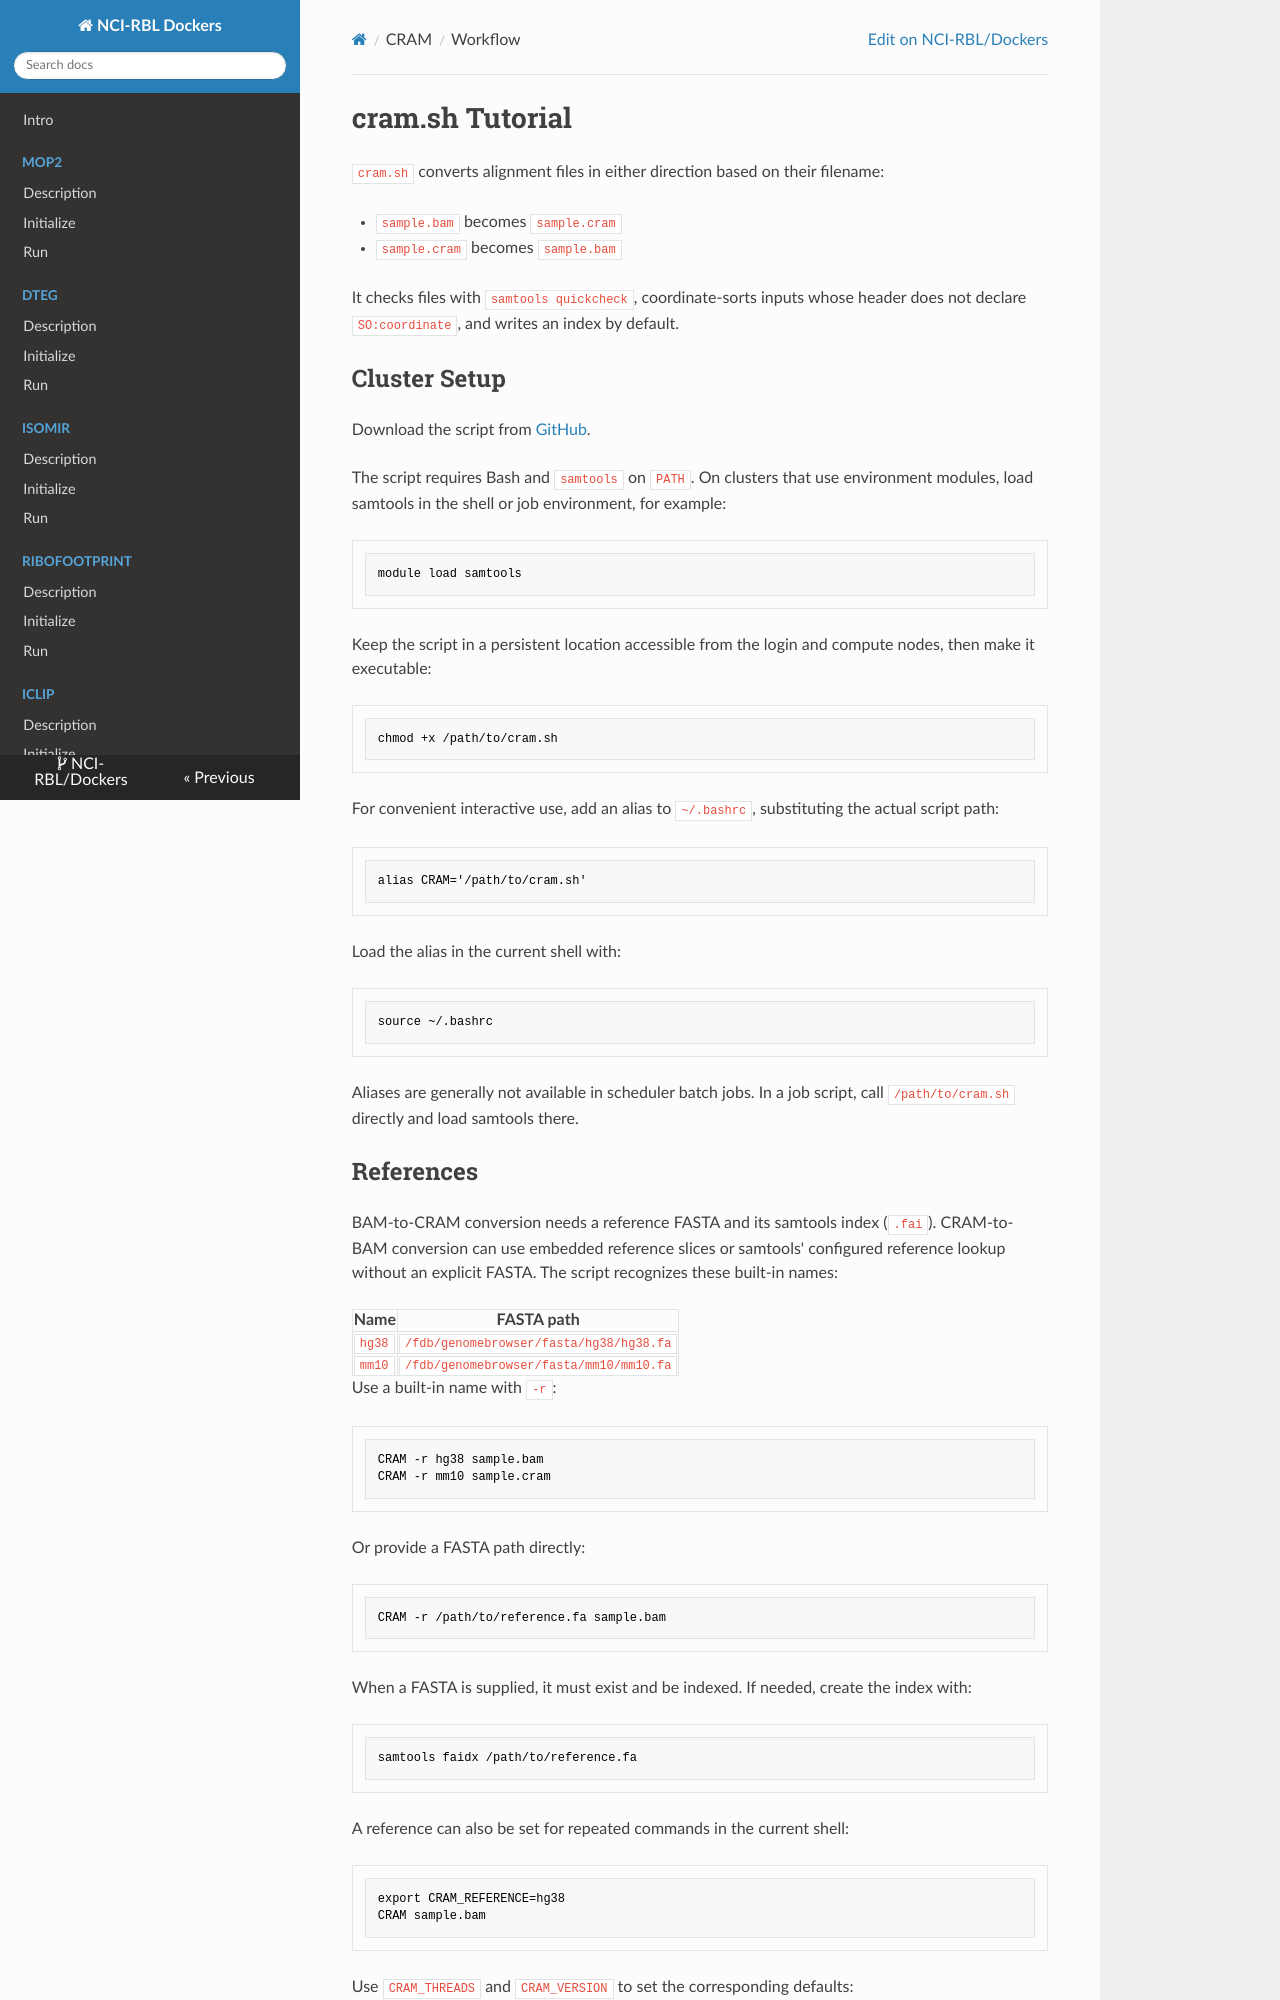

repository: NCI-RBL/Dockers · page: CRAM/CRAM_workflow/index.html · generator: mkdocs

# cram.sh Tutorial

`cram.sh` converts alignment files in either direction based on their filename:

- `sample.bam` becomes `sample.cram`
- `sample.cram` becomes `sample.bam`

It checks files with `samtools quickcheck`, coordinate-sorts inputs whose header does not declare `SO:coordinate`, and writes an index by default.

## Cluster Setup

Download the script from [GitHub](https://github.com/NCI-RBL/Dockers/blob/main/workflows/CRAM/cram.sh).

The script requires Bash and `samtools` on `PATH`. On clusters that use environment modules, load samtools in the shell or job environment, for example:

```bash
module load samtools
```

Keep the script in a persistent location accessible from the login and compute nodes, then make it executable:

```bash
chmod +x /path/to/cram.sh
```

For convenient interactive use, add an alias to `~/.bashrc`, substituting the actual script path:

```bash
alias CRAM='/path/to/cram.sh'
```

Load the alias in the current shell with:

```bash
source ~/.bashrc
```

Aliases are generally not available in scheduler batch jobs. In a job script, call `/path/to/cram.sh` directly and load samtools there.

## References

BAM-to-CRAM conversion needs a reference FASTA and its samtools index (`.fai`). CRAM-to-BAM conversion can use embedded reference slices or samtools' configured reference lookup without an explicit FASTA. The script recognizes these built-in names:

| Name | FASTA path |
| --- | --- |
| `hg38` | `/fdb/genomebrowser/fasta/hg38/hg38.fa` |
| `mm10` | `/fdb/genomebrowser/fasta/mm10/mm10.fa` |

Use a built-in name with `-r`:

```bash
CRAM -r hg38 sample.bam
CRAM -r mm10 sample.cram
```

Or provide a FASTA path directly:

```bash
CRAM -r /path/to/reference.fa sample.bam
```

When a FASTA is supplied, it must exist and be indexed. If needed, create the index with:

```bash
samtools faidx /path/to/reference.fa
```

A reference can also be set for repeated commands in the current shell:

```bash
export CRAM_REFERENCE=hg38
CRAM sample.bam
```

Use `CRAM_THREADS` and `CRAM_VERSION` to set the corresponding defaults:

```bash
export CRAM_THREADS=8
export CRAM_VERSION=3.1
```

`CRAM_VERSION` controls BAM-to-CRAM conversion. The default thread count uses `nproc` when available, falling back to 4.
